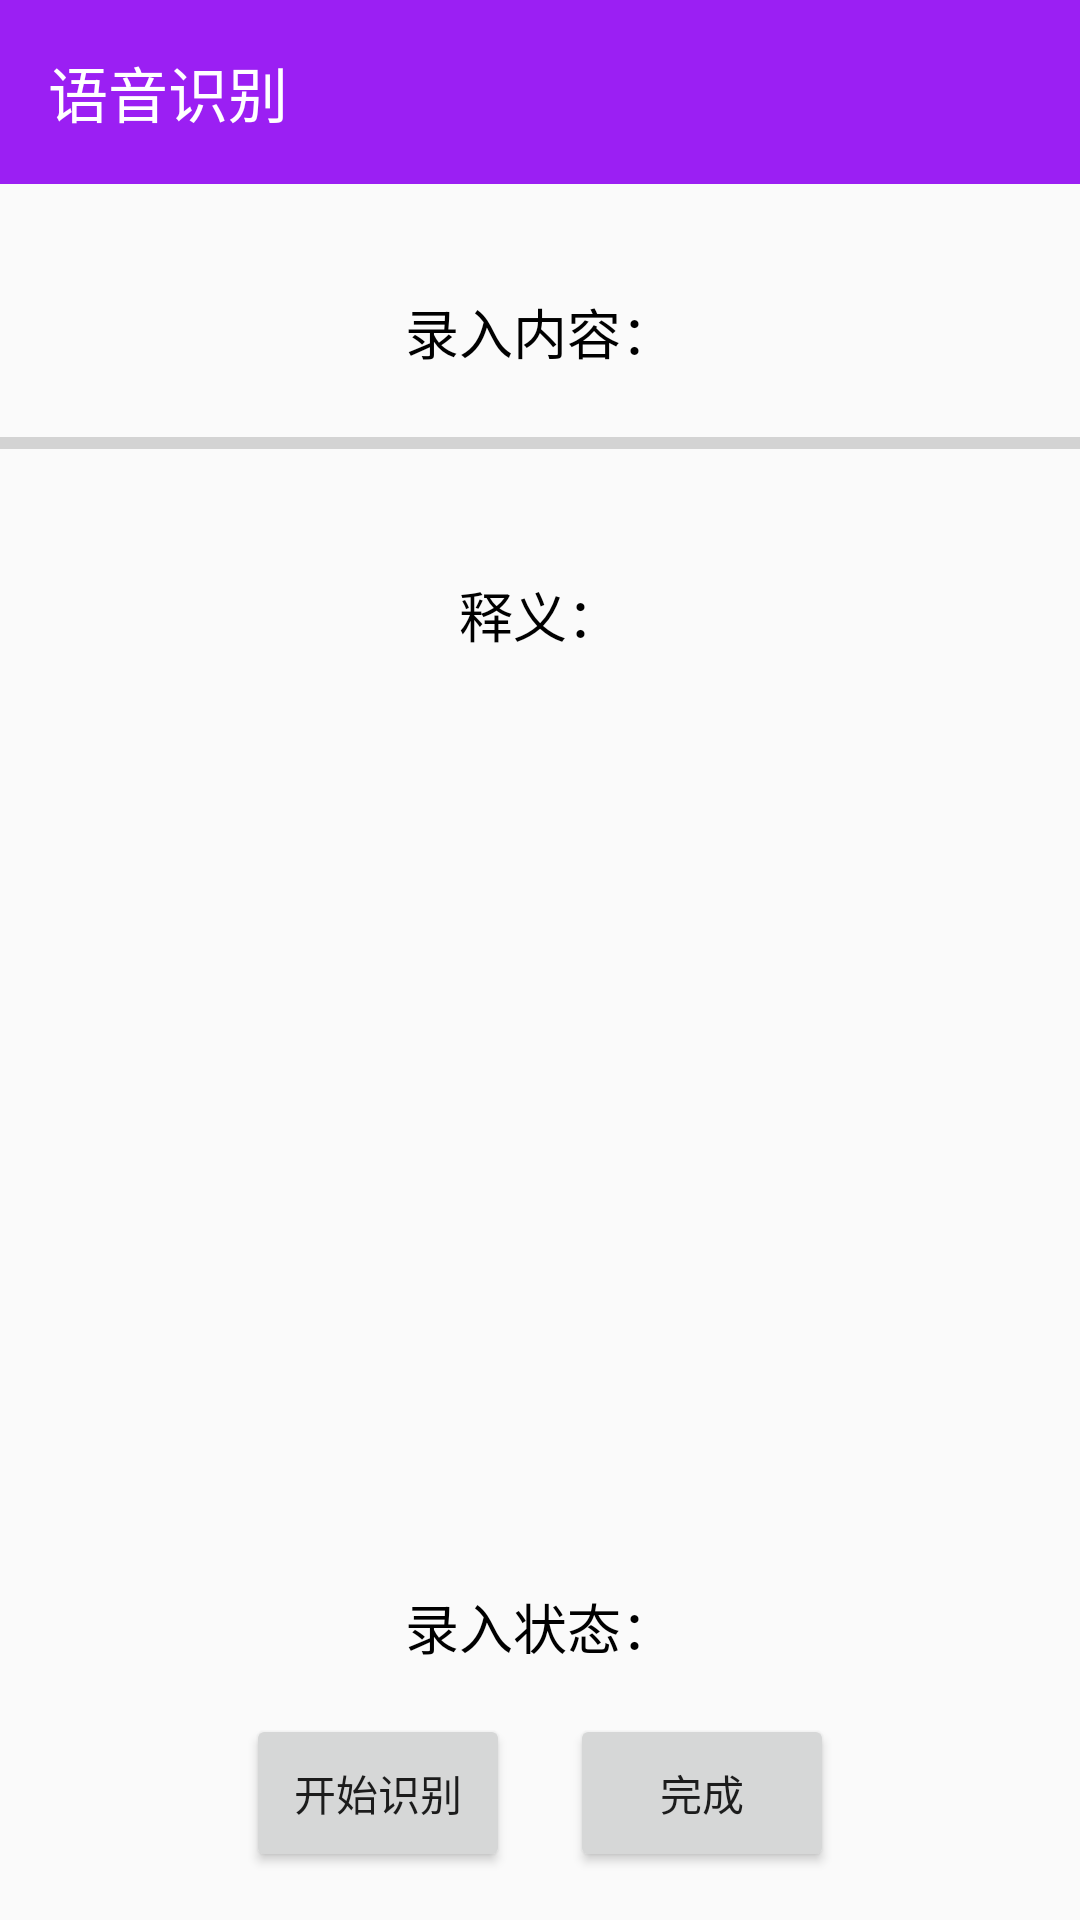

Android layout source for this screen:
<!-- AndroidManifest.xml: application theme Theme.翻译器 -->
<!-- res/layout/activity_main.xml -->
<RelativeLayout xmlns:android="http://schemas.android.com/apk/res/android"
    xmlns:tools="http://schemas.android.com/tools"
    android:layout_width="match_parent"
    android:layout_height="match_parent"
    tools:context=".MainActivity">

    <LinearLayout
        android:orientation="vertical"
        android:layout_width="match_parent"
        android:layout_height="match_parent"
        android:layout_above="@id/buttonContainer">

        <TextView
            android:id="@+id/title"
            android:layout_width="match_parent"
            android:layout_height="wrap_content"
            android:background="#9B1FF3"
            android:gravity="center_vertical|left"
            android:padding="16dp"
            android:text="语音识别"
            android:textColor="#FFFFFF"
            android:textSize="20sp" />

        <TextView
            android:id="@+id/tvRecognizeResult"
            android:layout_width="match_parent"
            android:layout_height="wrap_content"
            android:layout_marginTop="20dp"
            android:gravity="center"
            android:padding="16dp"
            android:text="录入内容："
            android:textColor="#000000"
            android:textSize="18sp" />

        <ProgressBar
            android:id="@+id/volumeBar"
            style="?android:attr/progressBarStyleHorizontal"
            android:layout_width="match_parent"
            android:layout_height="wrap_content"
            android:max="100"
            android:progress="0"
            android:progressTint="#03A9F4"/> 


        <TextView
            android:id="@+id/tvTranslateResult"
            android:layout_width="match_parent"
            android:layout_height="wrap_content"
            android:layout_marginTop="20dp"
            android:gravity="center"
            android:padding="16dp"
            android:text="释义："
            android:textColor="#000000"
            android:textSize="18sp" />

        
    </LinearLayout>

    
    <LinearLayout
        android:id="@+id/buttonContainer"
        android:layout_width="match_parent"
        android:layout_height="wrap_content"
        android:layout_alignParentBottom="true"
        android:layout_marginBottom="16dp"
        android:gravity="center"
        android:orientation="vertical">

        <TextView
            android:id="@+id/tvRecognizeStatus"
            android:layout_width="wrap_content"
            android:layout_height="wrap_content"
            android:text="录入状态："
            android:textSize="18sp"
            android:padding="16dp"
            android:layout_marginTop="20dp"
            android:gravity="center"
            android:textColor="#000000" />

        <LinearLayout
            android:layout_width="match_parent"
            android:layout_height="wrap_content"
            android:gravity="center"
            android:orientation="horizontal">

            <Button
                android:id="@+id/btnStartListening"
                android:layout_width="wrap_content"
                android:layout_height="wrap_content"
                android:padding="16dp"
                android:text="开始识别" />

            <Button
                android:id="@+id/btnStopListening"
                android:layout_width="wrap_content"
                android:layout_height="wrap_content"
                android:layout_marginStart="20dp"
                android:padding="16dp"
                android:text="完成" />

        </LinearLayout>

    </LinearLayout>

</RelativeLayout>
<!-- resources referenced by this layout -->
<resources>
  <style name="Theme.翻译器" parent="Theme.AppCompat.Light.NoActionBar">
          <item name="colorPrimary">@color/purple_500</item>
          <item name="colorPrimaryVariant">@color/purple_700</item>
          <item name="colorOnPrimary">@color/white</item>
          
          <item name="colorSecondary">@color/teal_200</item>
          <item name="colorSecondaryVariant">@color/teal_700</item>
          <item name="colorOnSecondary">@color/black</item>
          
          <item name="android:statusBarColor">?attr/colorPrimaryVariant</item>
          
      </style>
  <!-- not gathered from this repository: default colours our renderer supplied (Android Studio template values) -->
  <color name="purple_500">#FF6200EE</color>
  <color name="purple_700">#FF3700B3</color>
  <color name="teal_200">#FF03DAC5</color>
  <color name="teal_700">#FF018786</color>
  <color name="black">#FF000000</color>
  <color name="white">#FFFFFFFF</color>
</resources>
